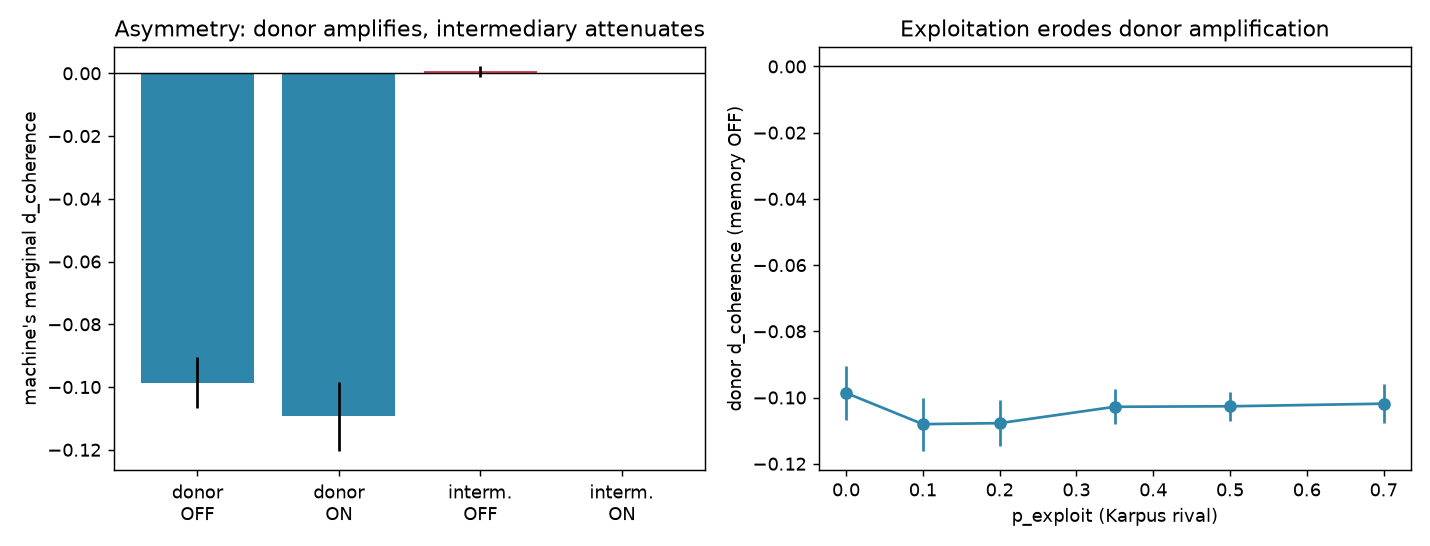

The data file committed next to this chart (first rows):
arm, memory, p_exploit, d_coh, d_coh_2se, d_reach
donor, off, 0.0, -0.0986, 0.0081, -0.0217
intermediary, off, 0.0, 0.0006, 0.0016, 0.0017
donor, on, 0.0, -0.1093, 0.0110, -0.0144
intermediary, on, 0.0, 0.0000, 0.0000, 0.0000
donor, off, 0.0, -0.0986, 0.0081, -0.0217
donor, off, 0.1, -0.1080, 0.0080, -0.0294
donor, off, 0.2, -0.1077, 0.0069, -0.0383
donor, off, 0.35, -0.1028, 0.0053, -0.0492
donor, off, 0.5, -0.1026, 0.0043, -0.0489
donor, off, 0.7, -0.1019, 0.0059, -0.0569
